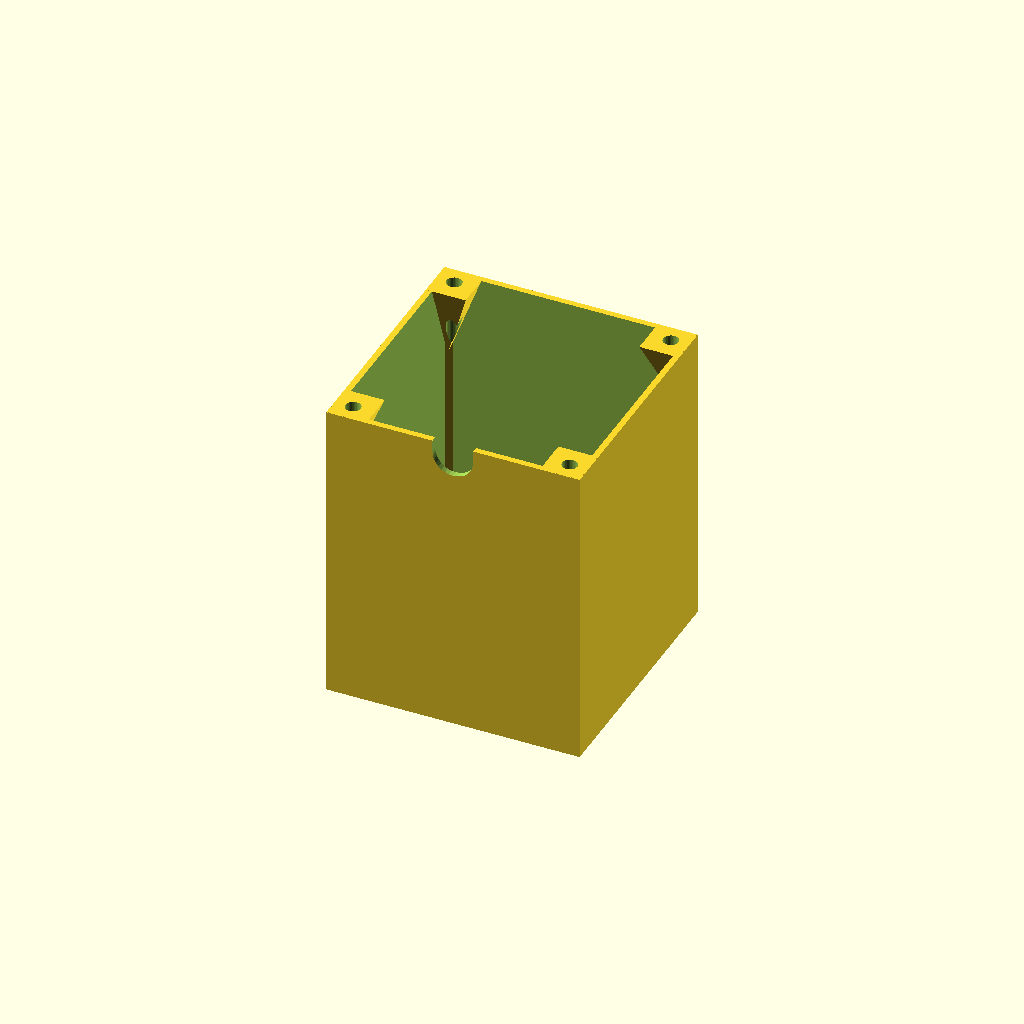
Cell 1: rendered with the file's own defaults.
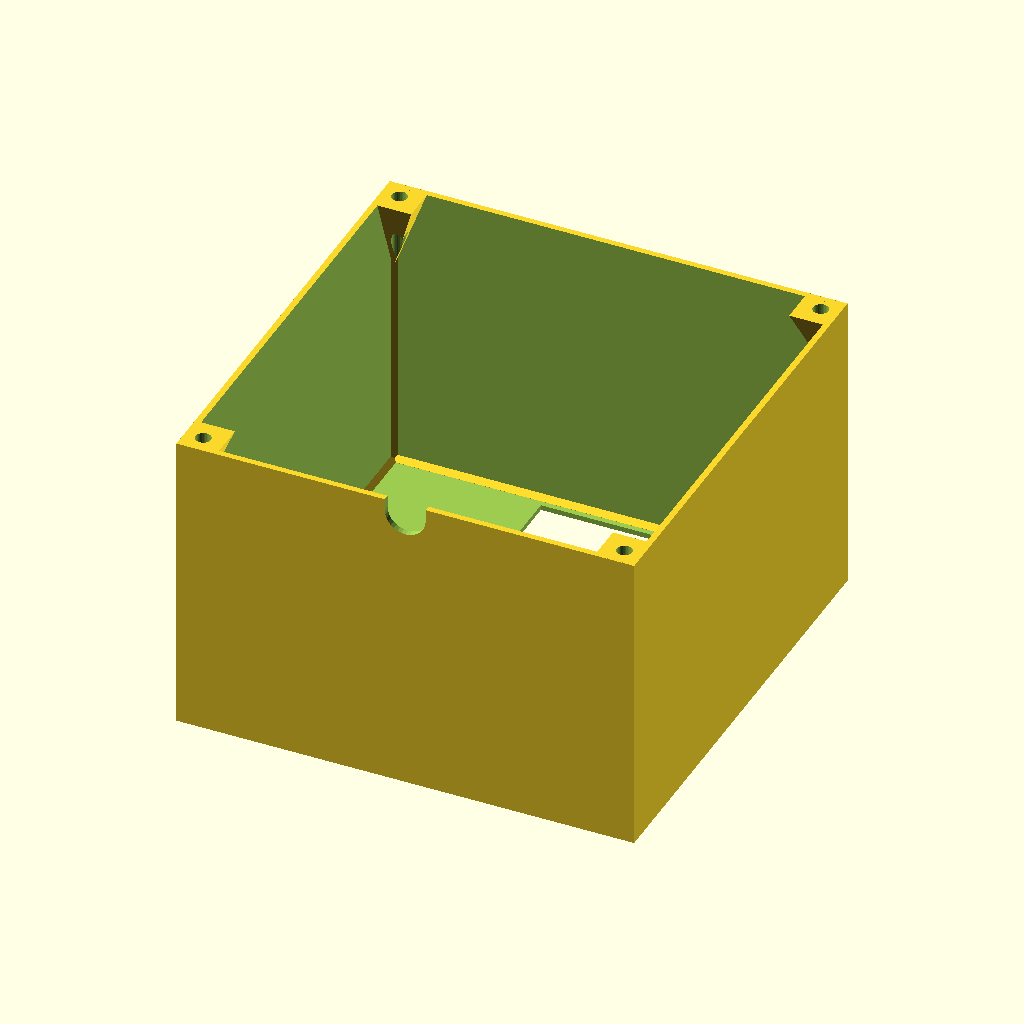
Cell 2: d_lamp = 80 (everything else at default).
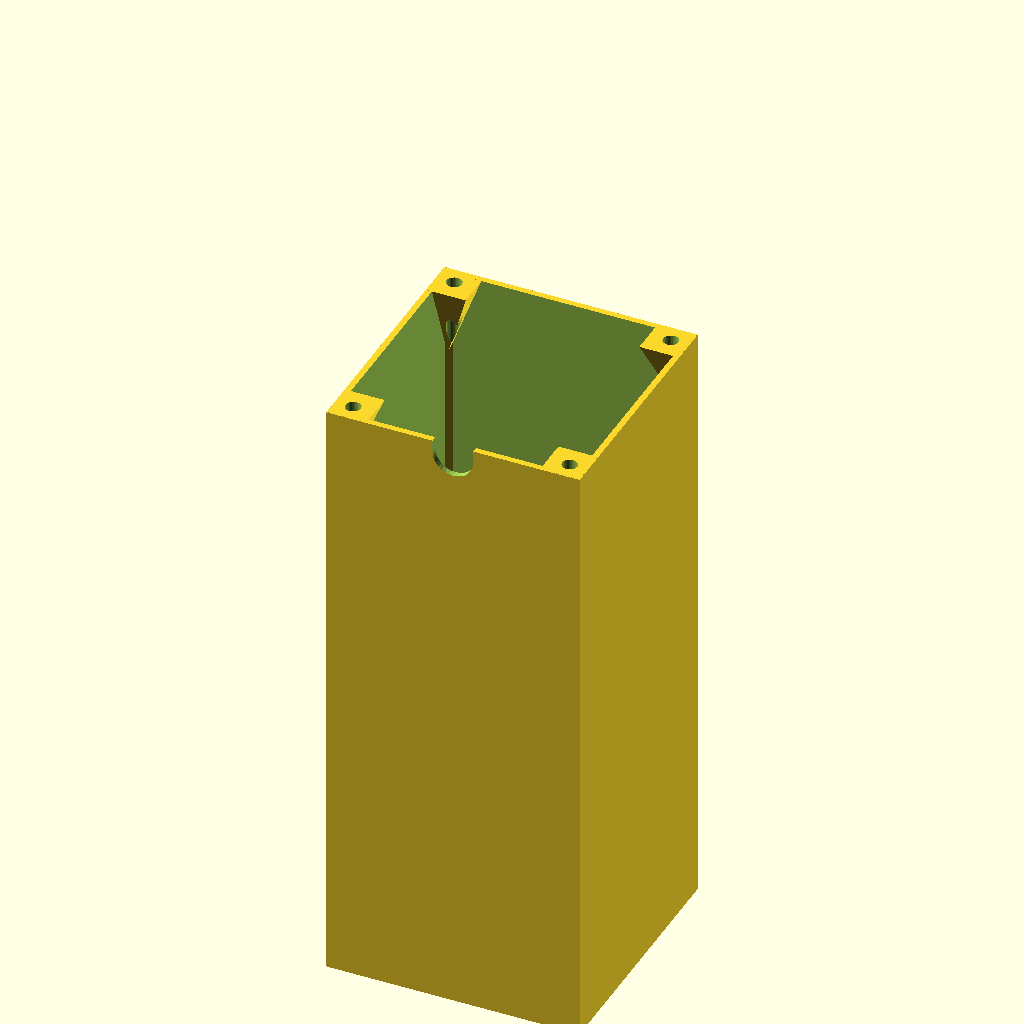
Cell 3: deep_lamp = 120 (everything else at default).
All cells are drawn from one camera (rotation 55°, 0°, 25°, orthographic, colour scheme Cornfield), so only the parameter changes between them.
OpenSCAD source file inputs/thingiverse/files/thing-2078100/files/fuse-lam-box.scad:
include <libs/thread.scad>

$fn=32;
d_lamp=40;
deep_lamp=60;
butt_x=19.5;
butt_y=13.5-0.5;

pwr_x=27.5;
pwr_y=20;
w=0.4*3;

//параметры резьбы
thr_out=40.5+0.5+0.5;
thr_in=38.5+0.5+0.5;
thr_step=22.5/9;


module lid(){
    difference(){
        union(){
            hull(){
                cylinder(d=d_lamp+w*2,h=4);
                cylinder(d=d_lamp+w*8,h=0.1);
            }
            cube([d_lamp+w*8,d_lamp+w*8,w],center=true);
        }
        //translate([0,0,-w])cylinder(d=d_lamp,h=5+w*2);
        translate([0,0,-w])metric_thread (diameter=thr_out, pitch=thr_step, length=7,thread_size=thr_out-thr_in,internal=true);
        translate([d_lamp/2+w,d_lamp/2+w,-w])cylinder(d=3.5,h=5+w*2);
        translate([d_lamp/2+w,-d_lamp/2-w,-w])cylinder(d=3.5,h=5+w*2);
        translate([-d_lamp/2-w,d_lamp/2+w,-w])cylinder(d=3.5,h=5+w*2);
        translate([-d_lamp/2-w,-d_lamp/2-w,-w])cylinder(d=3.5,h=5+w*2);
    }
}



module uho(){
    difference(){
        hull(){
            translate([-3.5*1.2,-3.5*1.2,w/2])cube([3.5*2.2,3.5*2.2,0.01]);
            translate([+3.5,+3.5,-20])cube([0.1,0.1,0.1]);
        }
        translate([0,0,-15])cylinder(d=3,h=16);
    }
}
module box(){
translate([d_lamp/2+w,d_lamp/2+w,-w])uho();
rotate([0,0,90])translate([d_lamp/2+w,d_lamp/2+w,-w])uho();
rotate([0,0,180])translate([d_lamp/2+w,d_lamp/2+w,-w])uho();
rotate([0,0,270])translate([d_lamp/2+w,d_lamp/2+w,-w])uho();
    
    

translate([d_lamp/2+w*3,d_lamp/2+w*3,-deep_lamp])cylinder(d=2,h=deep_lamp-15,$fn=4);
rotate([0,0,90])translate([d_lamp/2+w*3,d_lamp/2+w*3,-deep_lamp])cylinder(d=2,h=deep_lamp-15,$fn=4);
rotate([0,0,180])translate([d_lamp/2+w*3,d_lamp/2+w*3,-deep_lamp])cylinder(d=2,h=deep_lamp-15,$fn=4);
rotate([0,0,270])translate([d_lamp/2+w*3,d_lamp/2+w*3,-deep_lamp])cylinder(d=2,h=deep_lamp-15,$fn=4);
    
    
    translate([-(d_lamp+w*6)/2,-w*2,-deep_lamp+0.5])rotate([0,90,0])cylinder(d=2,h=d_lamp+w*6,$fn=4);
    
    translate([-(d_lamp+w*6)/2,-(d_lamp+w*6)/2,-deep_lamp+0.5])rotate([0,90,0])cylinder(d=2,h=d_lamp+w*6,$fn=4);
    rotate([0,0,90])translate([-(d_lamp+w*6)/2,-(d_lamp+w*6)/2,-deep_lamp+0.5])rotate([0,90,0])cylinder(d=2,h=d_lamp+w*6,$fn=4);
    rotate([0,0,180])translate([-(d_lamp+w*6)/2,-(d_lamp+w*6)/2,-deep_lamp+0.5])rotate([0,90,0])cylinder(d=2,h=d_lamp+w*6,$fn=4);
    rotate([0,0,270])translate([-(d_lamp+w*6)/2,-(d_lamp+w*6)/2,-deep_lamp+0.5])rotate([0,90,0])cylinder(d=2,h=d_lamp+w*6,$fn=4);

difference(){
    translate([0,0,-deep_lamp/2-w/2])cube([d_lamp+w*8,d_lamp+w*8,deep_lamp],center=true);
    translate([0,0,-deep_lamp/2+1])cube([d_lamp+w*6,d_lamp+w*6,deep_lamp+w],center=true);
    
    translate([-pwr_x/2,(d_lamp+w*8)/2-pwr_y-w-2,-deep_lamp-w*2]) cube([pwr_x,pwr_y,w*4]);
    
    translate([-butt_x/2,-(d_lamp+w*8)/2+w+2,-deep_lamp-w*2]) cube([butt_x,butt_y,w*4]);
    translate([0,-d_lamp/2-w,-3])rotate([90,0,0])
        hull(){
            translate([-4,0,0])cube([8,8,4]);
            cylinder(d=8,h=4);}
}


}

module shaiba(){
    difference(){
        cylinder(d=thr_out+4,h=6,$fn=12);
        metric_thread (diameter=thr_out, pitch=thr_step, length=6.1,thread_size=thr_out-thr_in,internal=true);
    }
}
//lid();
box();
//shaiba();

//cylinder(d=thr_out,h=4);
//cylinder(d=thr_in,h=8);
Customizer parameters (derived from the source; name, type, default, range or options):
d_lamp: number, default 40
deep_lamp: number, default 60
butt_x: number, default 19.5
pwr_x: number, default 27.5
pwr_y: number, default 20
